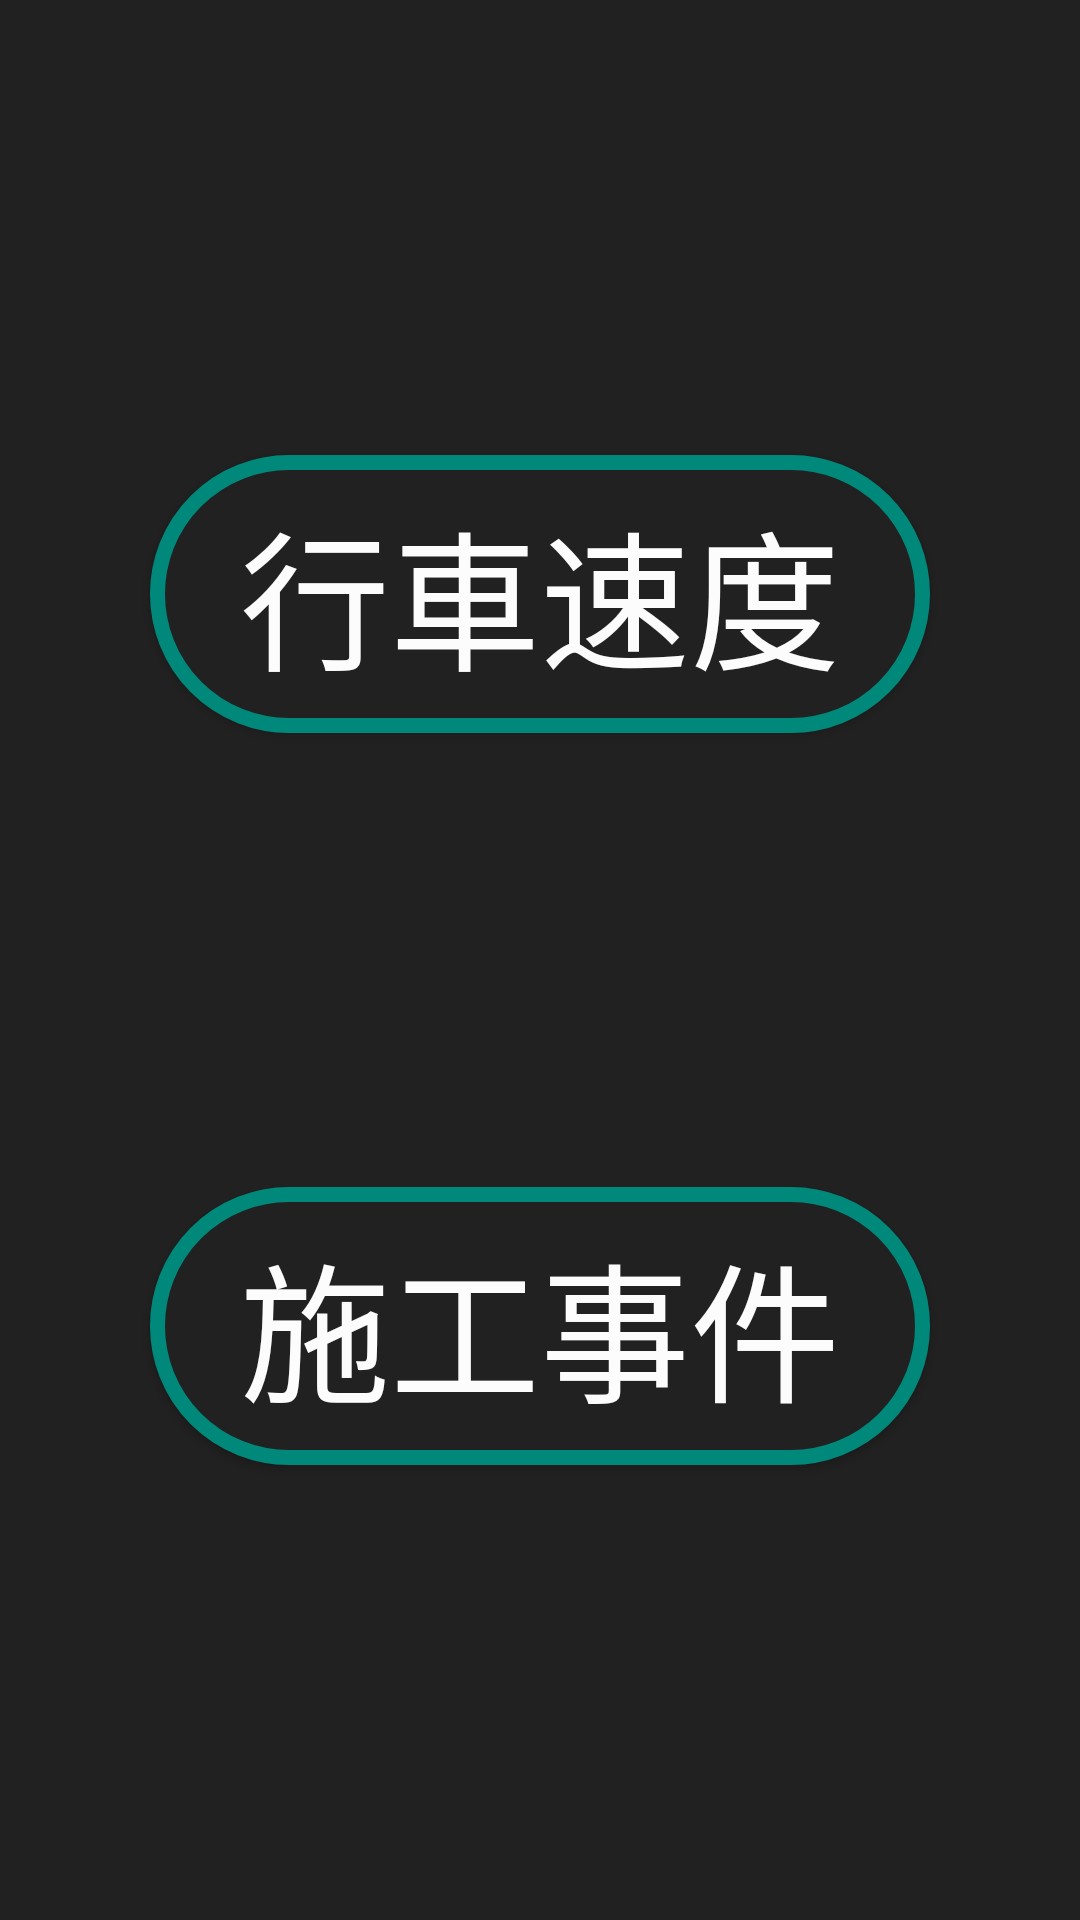

Produce the Android XML layout that renders to this screen, including the resource entries it uses.
<!-- AndroidManifest.xml: activity theme AppTheme.Launcher -->
<!-- res/layout/activity_main.xml -->
<?xml version="1.0" encoding="utf-8"?>
<android.support.constraint.ConstraintLayout xmlns:android="http://schemas.android.com/apk/res/android"
    xmlns:app="http://schemas.android.com/apk/res-auto"
    xmlns:tools="http://schemas.android.com/tools"
    android:layout_width="match_parent"
    android:layout_height="match_parent"
    android:background="#212121"
    tools:context=".MainActivity"
    tools:layout_editor_absoluteY="25dp">

    <Button
        android:id="@+id/btnSelectSpeed"
        android:layout_width="wrap_content"
        android:layout_height="wrap_content"
        android:background="@drawable/btn_shape"
        android:foreground="?attr/selectableItemBackground"
        android:text="@string/highway_speed"
        android:textColor="#fcfcfc"
        android:textSize="50sp"
        app:layout_constraintBottom_toTopOf="@+id/btnSelectEvent"
        app:layout_constraintEnd_toEndOf="parent"
        app:layout_constraintHorizontal_bias="0.5"
        app:layout_constraintStart_toStartOf="parent"
        app:layout_constraintTop_toTopOf="parent" />

    <Button
        android:id="@+id/btnSelectEvent"
        android:layout_width="wrap_content"
        android:layout_height="wrap_content"
        android:background="@drawable/btn_shape"
        android:foreground="?attr/selectableItemBackground"
        android:text="@string/highway_event"
        android:textColor="#fcfcfc"
        android:textSize="50sp"
        app:layout_constraintBottom_toBottomOf="parent"
        app:layout_constraintEnd_toEndOf="parent"
        app:layout_constraintHorizontal_bias="0.5"
        app:layout_constraintStart_toStartOf="parent"
        app:layout_constraintTop_toBottomOf="@+id/btnSelectSpeed" />

</android.support.constraint.ConstraintLayout>
<!-- resources referenced by this layout -->
<resources>
  <!-- drawable btn_shape (drawable) -->
  <?xml version="1.0" encoding="utf-8"?>
  <shape xmlns:android="http://schemas.android.com/apk/res/android"
      android:shape="rectangle">
  
      <solid android:color="#212121" />
  
      <stroke
          android:width="5dp"
          android:color="#00897b" />
  
      <corners android:radius="75dp" />
  
      <padding
          android:bottom="10dp"
          android:left="30dp"
          android:right="30dp"
          android:top="10dp" />
  </shape>
  <string name="highway_event" tools:keep="@string/highway_event">施工事件</string>
  <string name="highway_speed" tools:keep="@string/highway_speed">行車速度</string>
  <style name="AppTheme.Launcher" parent="AppTheme">
          <item name="android:windowBackground">@drawable/vd_launch_rightway</item>
      </style>
  <style name="AppTheme" parent="Theme.AppCompat.Light.NoActionBar">
          
          <item name="colorPrimary">@color/colorStatusBar</item>
          <item name="colorPrimaryDark">@color/colorStatusBar</item>
          <item name="colorAccent">@color/colorStatusBar</item>
          <item name="android:statusBarColor">@color/colorStatusBar</item>
          <item name="android:navigationBarColor">@color/colorNavigationBar</item>
          <item name="android:windowActivityTransitions">true</item>
      </style>
  <!-- drawable vd_launch_rightway: vector/xml drawable (drawable, 9547 chars, omitted) -->
  <color name="colorStatusBar">#212121</color>
  <color name="colorNavigationBar">#212121</color>
</resources>
